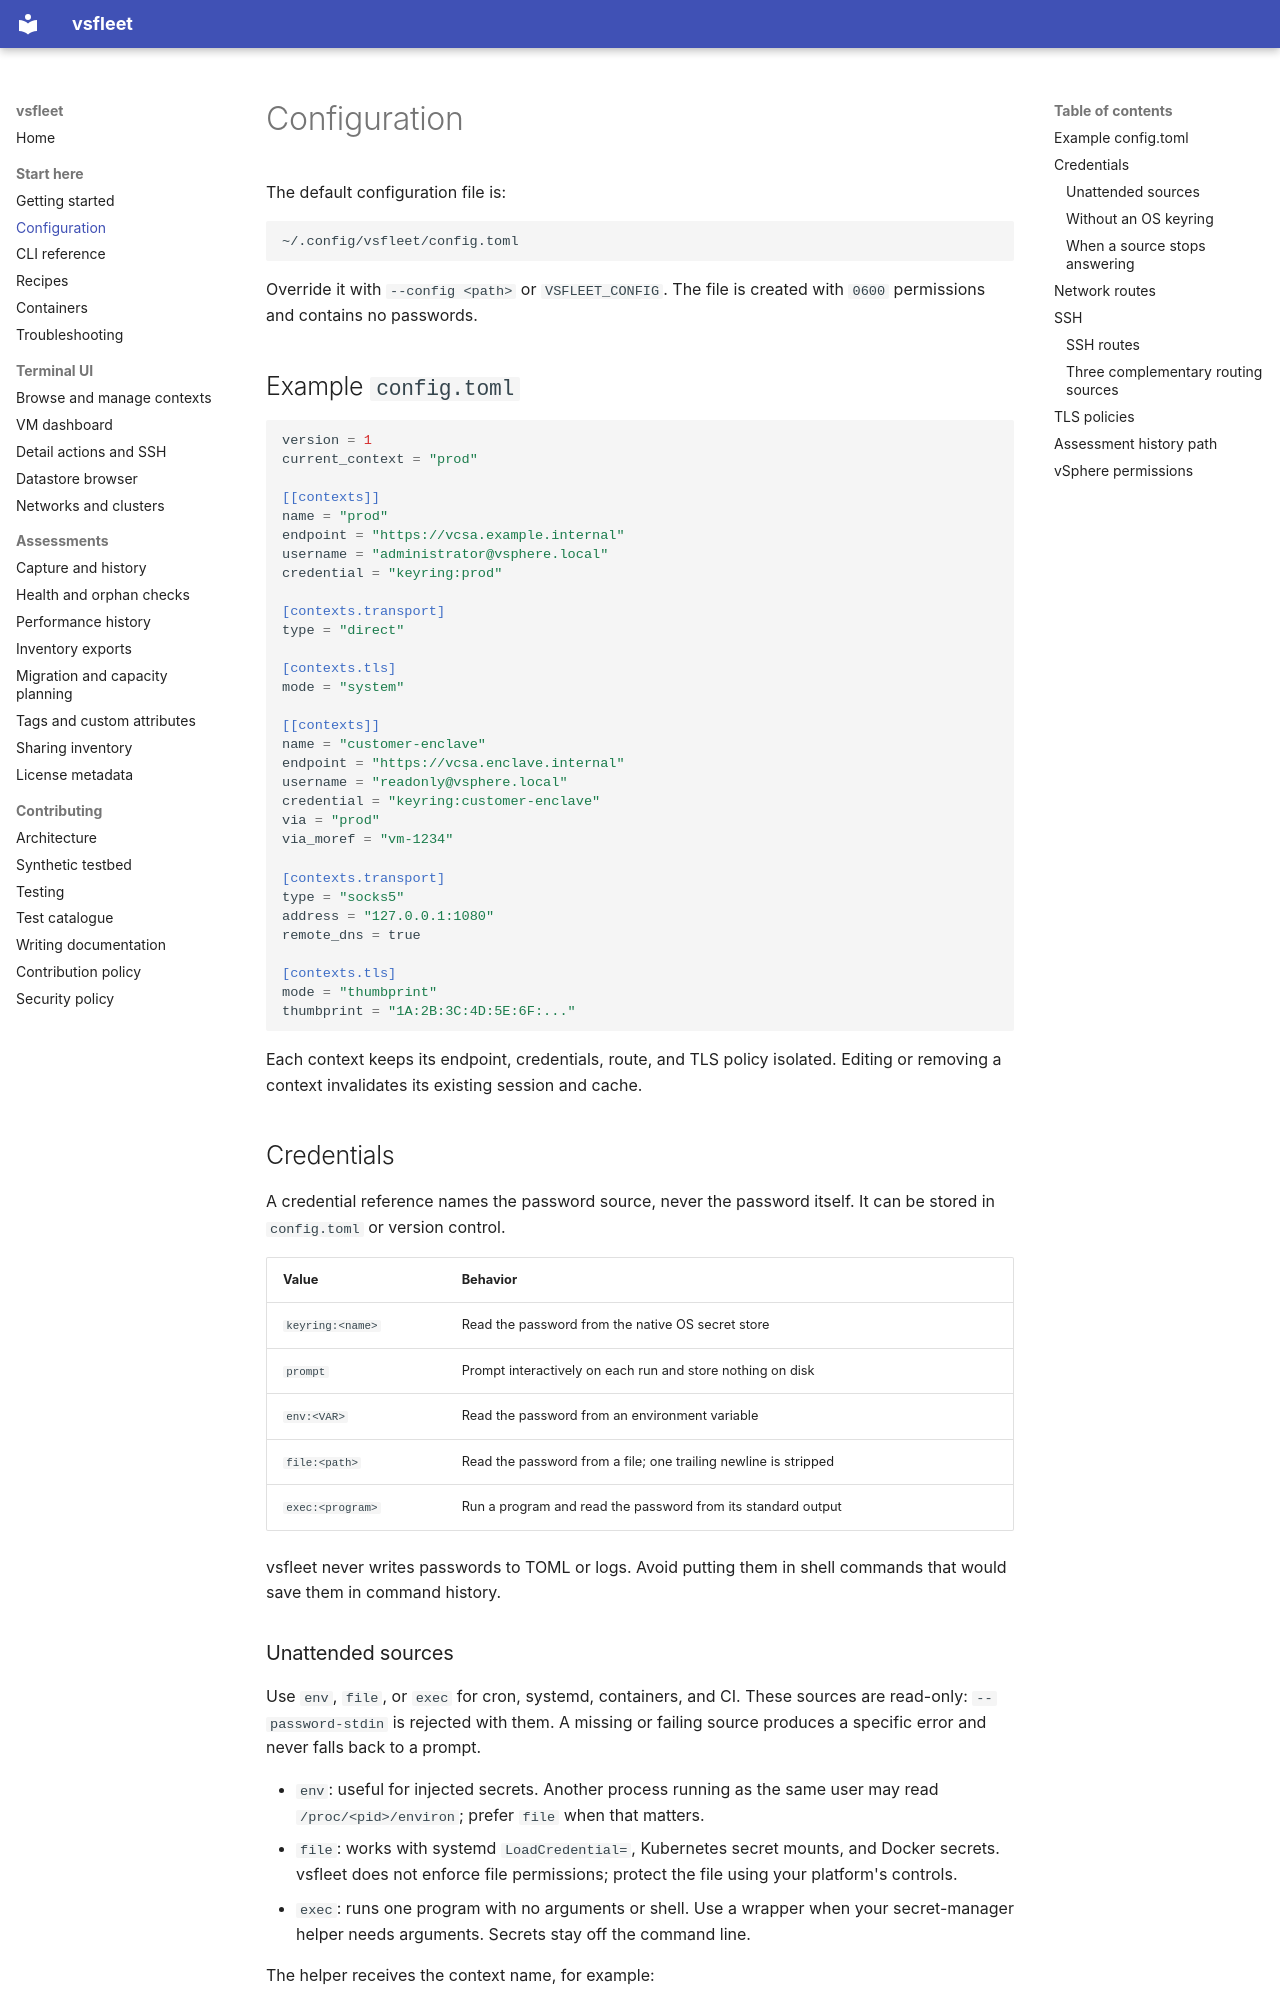

repository: Easonliuuuuu/VC-TUI · page: configuration/index.html · generator: mkdocs

# Configuration

The default configuration file is:

```text
~/.config/vsfleet/config.toml
```

Override it with `--config <path>` or `VSFLEET_CONFIG`. The file is created with
`0600` permissions and contains no passwords.

## Example `config.toml`

```toml
version = 1
current_context = "prod"

[[contexts]]
name = "prod"
endpoint = "https://vcsa.example.internal"
username = "administrator@vsphere.local"
credential = "keyring:prod"

[contexts.transport]
type = "direct"

[contexts.tls]
mode = "system"

[[contexts]]
name = "customer-enclave"
endpoint = "https://vcsa.enclave.internal"
username = "readonly@vsphere.local"
credential = "keyring:customer-enclave"
via = "prod"
via_moref = "vm-1234"

[contexts.transport]
type = "socks5"
address = "127.0.0.1:1080"
remote_dns = true

[contexts.tls]
mode = "thumbprint"
thumbprint = "1A:2B:3C:4D:5E:6F:..."
```

Each context keeps its endpoint, credentials, route, and TLS policy isolated.
Editing or removing a context invalidates its existing session and cache.

## Credentials

A credential reference names the password source, never the password itself.
It can be stored in `config.toml` or version control.

| Value | Behavior |
|---|---|
| `keyring:<name>` | Read the password from the native OS secret store |
| `prompt` | Prompt interactively on each run and store nothing on disk |
| `env:<VAR>` | Read the password from an environment variable |
| `file:<path>` | Read the password from a file; one trailing newline is stripped |
| `exec:<program>` | Run a program and read the password from its standard output |

vsfleet never writes passwords to TOML or logs. Avoid putting them in shell
commands that would save them in command history.

### Unattended sources

Use `env`, `file`, or `exec` for cron, systemd, containers, and CI. These
sources are read-only: `--password-stdin` is rejected with them. A missing or
failing source produces a specific error and never falls back to a prompt.

- `env`: useful for injected secrets. Another process running as the same
  user may read `/proc/<pid>/environ`; prefer `file` when that matters.
- `file`: works with systemd `LoadCredential=`, Kubernetes secret mounts,
  and Docker secrets. vsfleet does not enforce file permissions; protect the
  file using your platform's controls.
- `exec`: runs one program with no arguments or shell. Use a wrapper when
  your secret-manager helper needs arguments. Secrets stay off the command line.

The helper receives the context name, for example:

```sh
#!/bin/sh
# /usr/local/bin/vsfleet-credential
exec vault read -field=password "secret/vcenter/$VSFLEET_CONTEXT"
```

| Variable | Value |
|---|---|
| `VSFLEET_CONTEXT` | The context whose password is being resolved |
| `VSFLEET_CREDENTIAL_REF` | The reference being resolved, e.g. `exec:/usr/local/bin/vsfleet-credential` |

The helper receives no standard input. A hung helper is bounded by its
context's `--timeout`.
